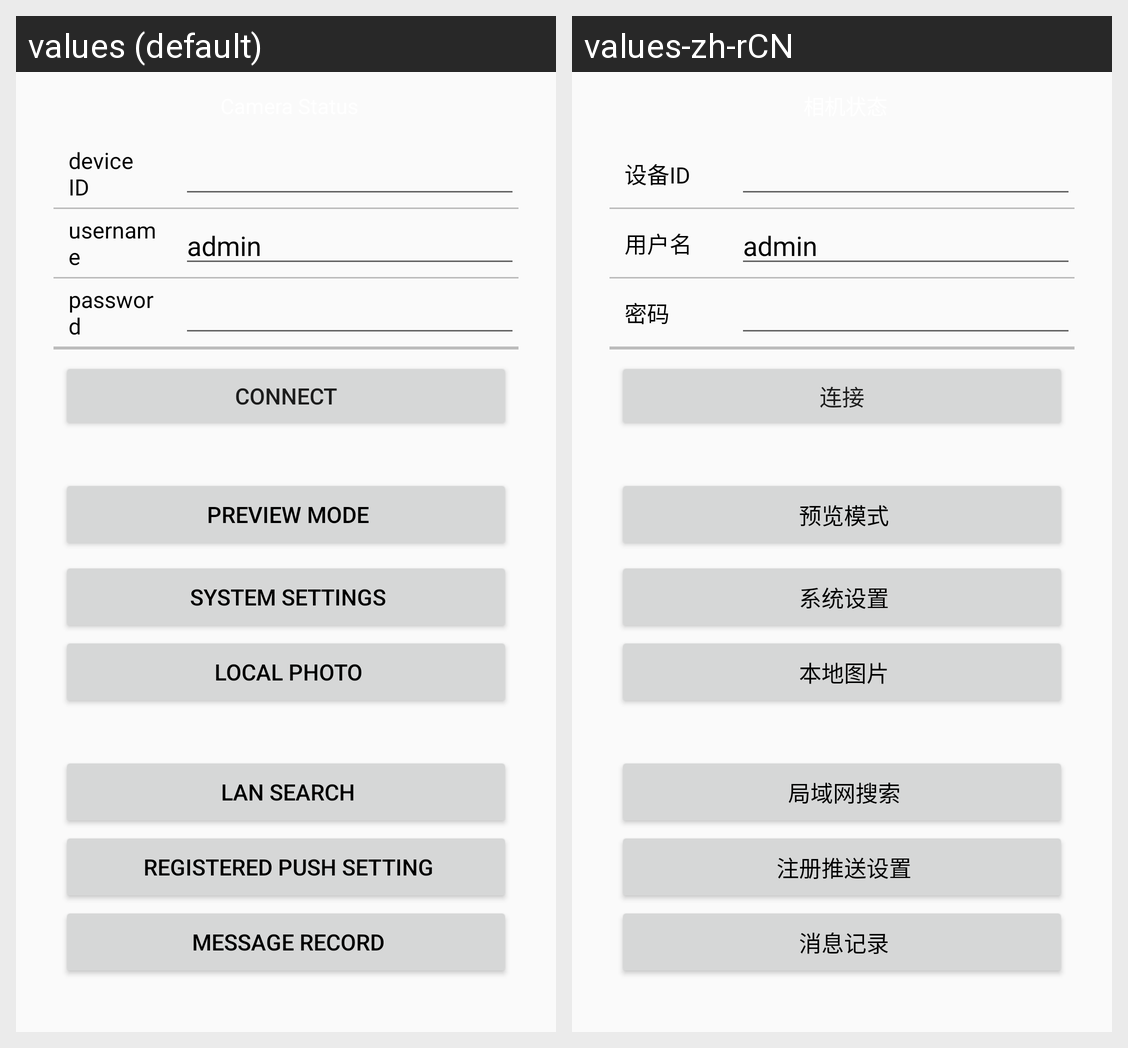

The same Android screen rendered under two of its app's locales, left to right. List the strings drawn on it with the default value and each locale's translation.
Android screen res/layout/add_camera.xml rendered under 2 locales, left to right: values (default), values-zh-rCN. Device: Nexus 5 (rendered at 1080×1920; each locale shown at half size, 540×960, under a caption strip naming it); theme AppTheme.
Strings drawn on this screen, with the default value and each locale's value (text and hints the layout hard-codes, and strings that could not be matched under every locale, appear in the picture but are not listed):

camera_id
  values: device ID
  values-zh-rCN: 设备ID

camera_user
  values: username
  values-zh-rCN: 用户名

camera_pwd
  values: password
  values-zh-rCN: 密码

connect
  values: Connect
  values-zh-rCN: 连接

see_mode
  values: Preview mode
  values-zh-rCN: 预览模式

main_model_video
  values: System Settings
  values-zh-rCN: 系统设置

locat_video
  values: Local photo
  values-zh-rCN: 本地图片

str_search
  values: LAN search
  values-zh-rCN: 局域网搜索

reg_push
  values: Registered Push Setting
  values-zh-rCN: 注册推送设置

get_message_info
  values: Message record
  values-zh-rCN: 消息记录
